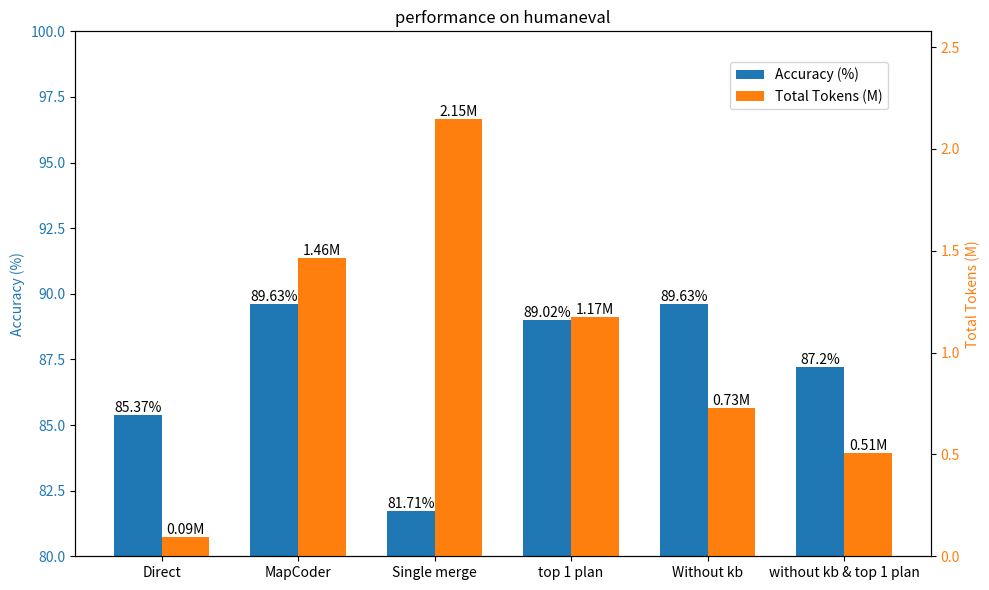

Python code for this plot:
import matplotlib.pyplot as plt
import numpy as np

# 数据准备
methods = ["Direct", "MapCoder", "Single merge", "top 1 plan","Without kb", "without kb & top 1 plan"]  # 方法名称
acc =     [85.37,    89.63,      81.71,          89.02,       89.63, 87.2]                        # 准确率（%）
total_tokens = [92972, 1462605, 2147791, 1173620, 726800, 509300]       # 总令牌数（转换为百万单位）
tokens_m = [x / 1e6 for x in total_tokens]      # 单位转换为百万（1.365M, 2.45M等）

# 创建画布和主Y轴
fig, ax1 = plt.subplots(figsize=(10, 6))

# 绘制准确率条形图（主Y轴）
bar_width = 0.35
x = np.arange(len(methods))  # X轴位置
bars_acc = ax1.bar(x - bar_width/2, acc, bar_width, color='#1f77b4', label='Accuracy (%)')

# 设置主Y轴标签和范围
ax1.set_ylabel('Accuracy (%)', color='#1f77b4')
ax1.set_ylim(80, 100)
ax1.tick_params(axis='y', labelcolor='#1f77b4')

# 创建次Y轴（共享同一X轴）
ax2 = ax1.twinx()

# 绘制总令牌数条形图（次Y轴）
bars_tokens = ax2.bar(x + bar_width/2, tokens_m, bar_width, color='#ff7f0e', label='Total Tokens (M)')

# 设置次Y轴标签和范围
ax2.set_ylabel('Total Tokens (M)', color='#ff7f0e')
ax2.set_ylim(0, max(tokens_m) * 1.2)  # 自动调整范围
ax2.tick_params(axis='y', labelcolor='#ff7f0e')

# 添加标题、X轴标签和图例
plt.title('performance on humaneval')
ax1.set_xticks(x)
ax1.set_xticklabels(methods)
fig.legend(loc="upper right", bbox_to_anchor=(0.9, 0.9))

# 显示数值标签
for bar in bars_acc:
    height = bar.get_height()
    ax1.text(bar.get_x() + bar.get_width()/2, height, f'{height}%', ha='center', va='bottom')

for bar in bars_tokens:
    height = bar.get_height()
    ax2.text(bar.get_x() + bar.get_width()/2, height, f'{height:.2f}M', ha='center', va='bottom')

plt.tight_layout()
plt.show()
